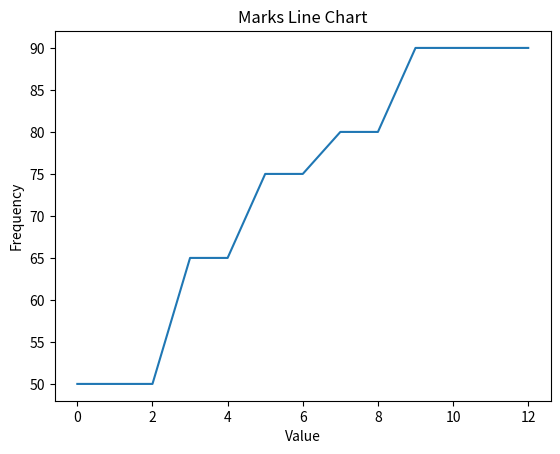

Write the Python code that produced this figure.
import matplotlib.pyplot as plt
list1=[50,50,50,65,65,75,75,80,80,90,90,90,90]
plt.plot(list1)
plt.title("Marks Line Chart")
plt.xlabel("Value") 
plt.ylabel("Frequency")
plt.show()
